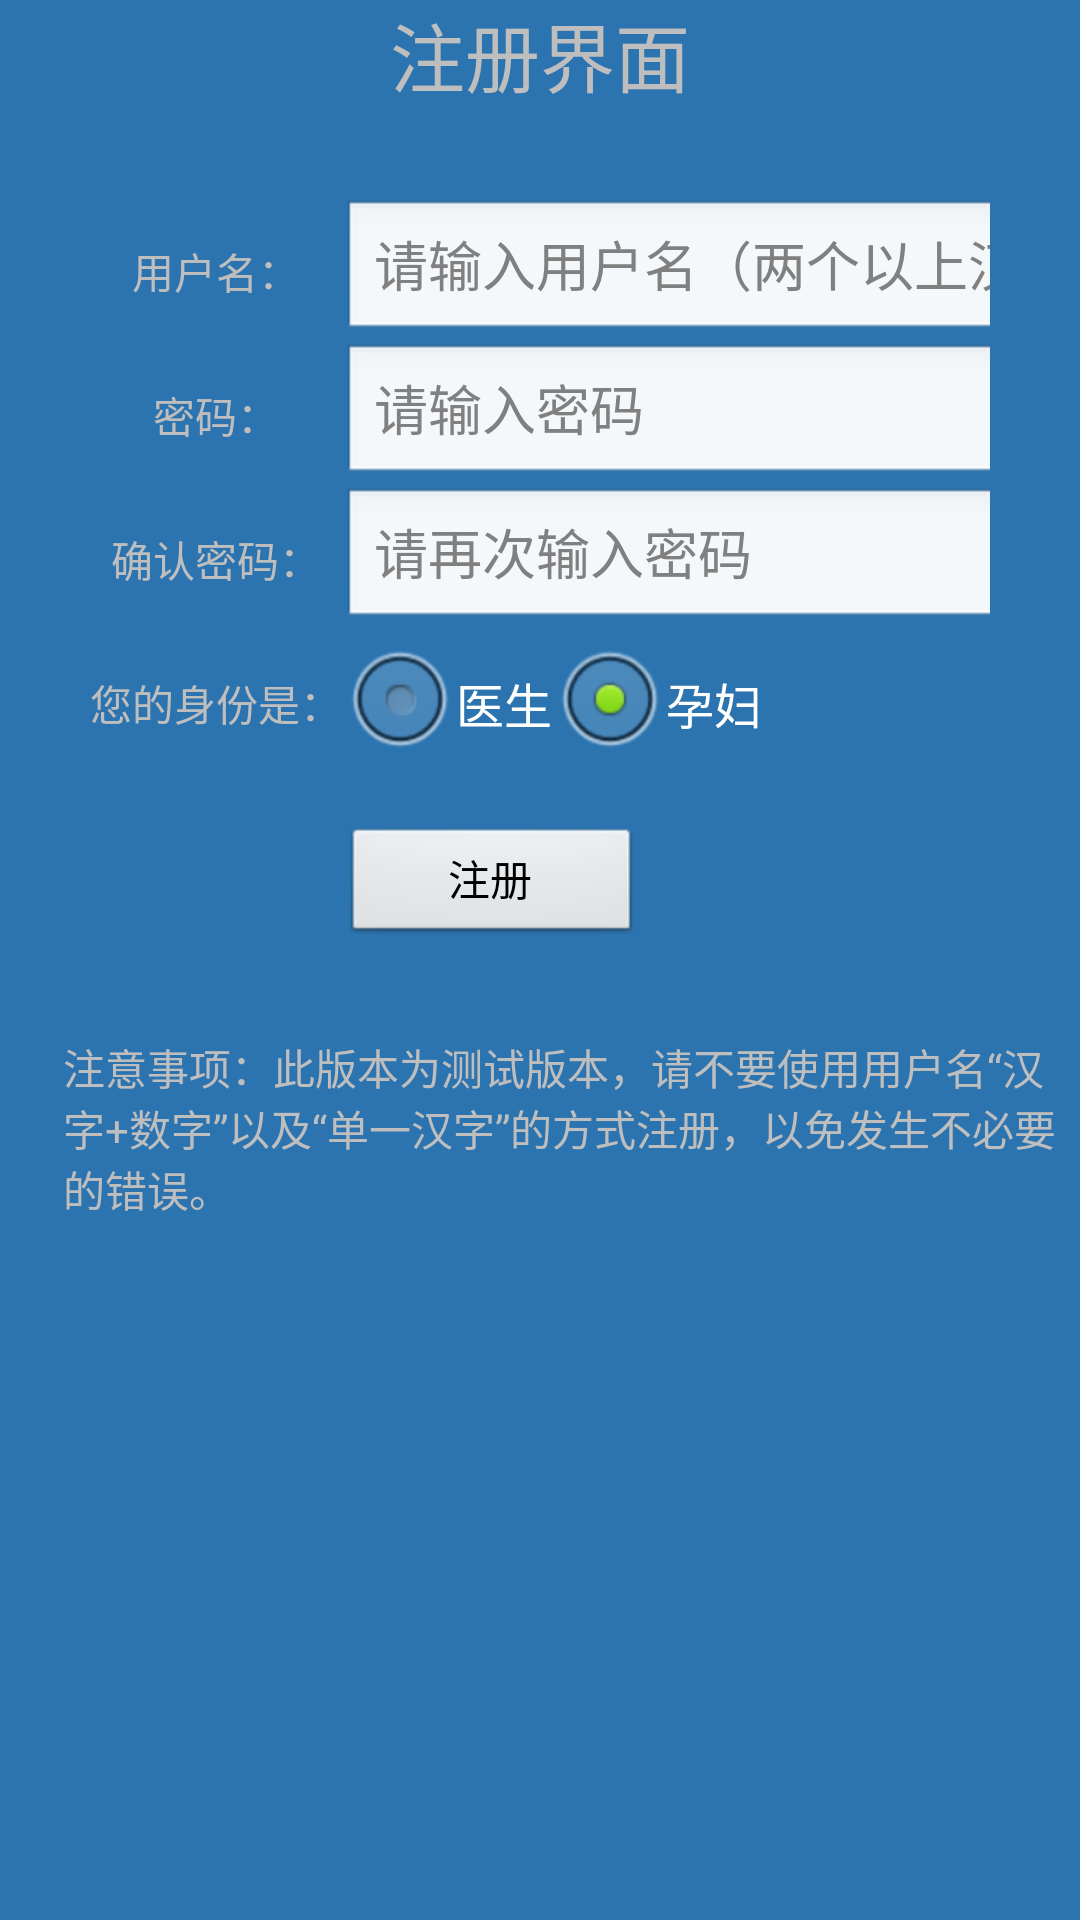

Layout XML and referenced resources for this Android screen:
<!-- AndroidManifest.xml: activity theme android:Theme.NoTitleBar -->
<!-- res/layout/register.xml -->
<?xml version="1.0" encoding="utf-8"?>

<LinearLayout xmlns:android="http://schemas.android.com/apk/res/android"
    android:layout_width="fill_parent"
    android:layout_height="fill_parent"
    android:orientation="vertical" 
    android:background="@drawable/biz_news_local_weather_bg_big">

    <TextView
        android:layout_width="fill_parent"
        android:layout_height="wrap_content"
        android:gravity="center"
        android:text="注册界面"
        android:textSize="25dp" />

<RelativeLayout 
  	android:id="@+id/login_div"
  	android:layout_width="fill_parent"
  	android:layout_height="wrap_content"
  	android:padding="15dip"        
  	android:layout_margin="15dip" 
  	>
    <TableLayout
        android:layout_width="fill_parent"
        android:layout_height="wrap_content"
        android:stretchColumns="1" >

        <TableRow >

            <TextView
                android:layout_width="wrap_content"
                android:layout_height="wrap_content"
                android:layout_gravity="center"
                android:text="用户名：" />

            <EditText
                android:id="@+id/usernameRegister"
                android:layout_width="fill_parent"
                android:layout_height="wrap_content"
                android:hint="请输入用户名（两个以上汉字）" />
        </TableRow>

        <TableRow >

            <TextView
                android:layout_width="wrap_content"
                android:layout_height="wrap_content"
                android:layout_gravity="center"
                android:text="密码：" />

            <EditText
                android:id="@+id/passwordRegister"
                android:layout_width="fill_parent"
                android:layout_height="wrap_content"
                android:hint="请输入密码" />
        </TableRow>

<TableRow >

            <TextView
                android:layout_width="wrap_content"
                android:layout_height="wrap_content"
                android:layout_gravity="center"
                android:text="确认密码：" />

            <EditText
                android:id="@+id/passwordconfirm"
                android:layout_width="fill_parent"
                android:layout_height="wrap_content"
                android:hint="请再次输入密码" />
        </TableRow>


        <TableRow >

            <TextView
                android:layout_width="wrap_content"
                android:layout_height="wrap_content"
                android:layout_gravity="center"
                android:text="您的身份是："
                 />

            <RadioGroup
                android:id="@+id/sexRegister"
                android:layout_width="fill_parent"
                android:layout_height="wrap_content"
                android:checkedButton="@+id/woman"
                android:orientation="horizontal" >

                <RadioButton
                    android:id="@+id/nan"
                    android:text="医生" />

                <RadioButton
                    android:id="@id/woman"
                    android:text="孕妇" />
            </RadioGroup>
        </TableRow>

        <TableRow >

            <TextView />

            <LinearLayout >

                <Button
                    android:id="@+id/Register"
                    android:layout_width="100dip"
                    android:layout_height="40dip"
                    android:layout_marginTop="17dp"
                    
                    android:text="注册"
                     />

            </LinearLayout>
        </TableRow>
    </TableLayout>
    </RelativeLayout>
    <RelativeLayout 
      android:layout_width="fill_parent"
      android:layout_height="wrap_content"
      >


	    <TextView
	        android:id="@+id/textView1"
	        android:layout_width="wrap_content"
	        android:layout_height="wrap_content"
	        android:layout_alignParentLeft="true"
	        android:layout_alignParentTop="true"
	        android:layout_marginLeft="21dp"
	        
	        android:text="注意事项：此版本为测试版本，请不要使用用户名“汉字+数字”以及“单一汉字”的方式注册，以免发生不必要的错误。" />

	    </RelativeLayout>
</LinearLayout>
<!-- resources referenced by this layout -->
<resources>
  <!-- drawable biz_news_local_weather_bg_big: jpg bitmap (drawable-hdpi, 24350 bytes) -->
</resources>
